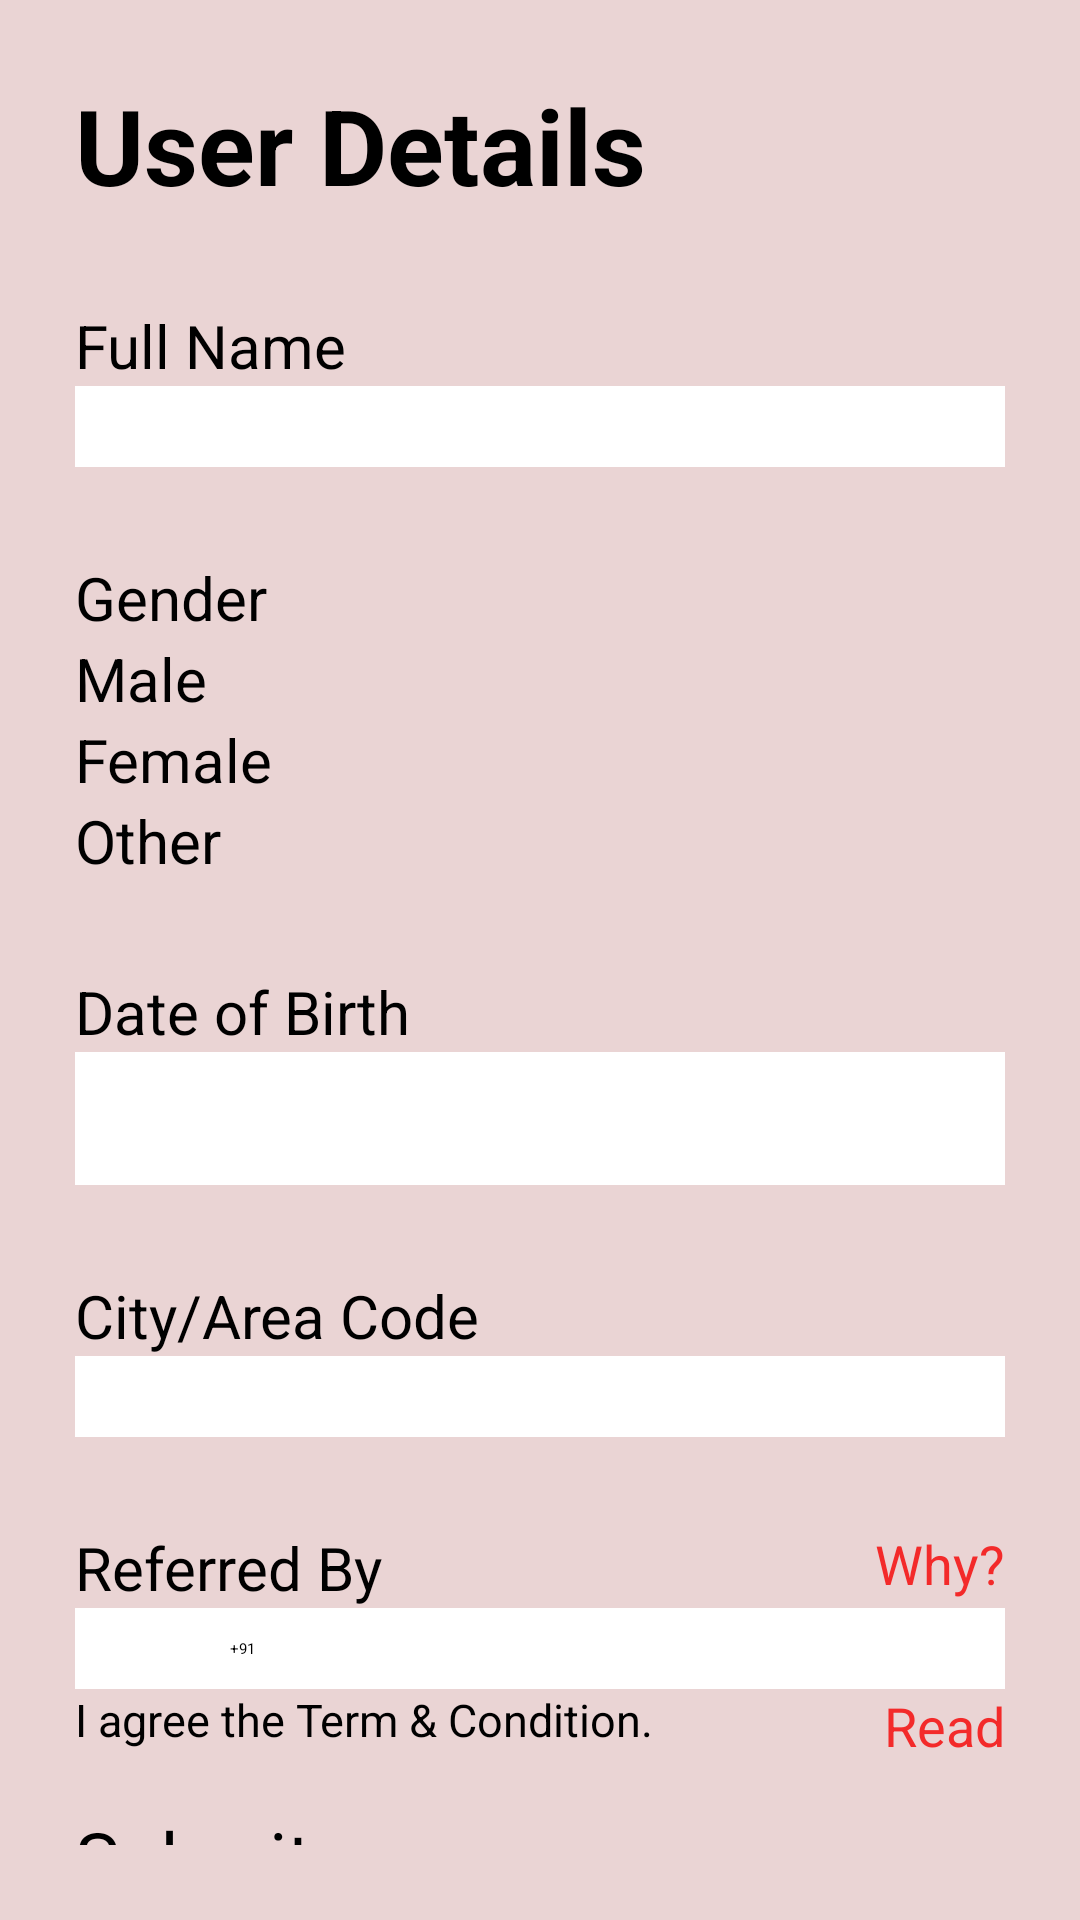

Write the Android layout XML for this screen, with the resource values it uses.
<!-- AndroidManifest.xml: application theme Theme.GameX -->
<!-- res/layout/activity_sign_up.xml -->
<?xml version="1.0" encoding="utf-8"?>
<androidx.appcompat.widget.LinearLayoutCompat xmlns:android="http://schemas.android.com/apk/res/android"
    xmlns:app="http://schemas.android.com/apk/res-auto"
    android:layout_width="match_parent"
    android:layout_height="match_parent"
    android:padding="25dp"
    android:background="#EAD4D4"
    android:gravity="center_vertical"
    android:orientation="vertical">
    <TextView
        android:layout_width="wrap_content"
        android:layout_height="wrap_content"
        android:text="@string/user_details"
        android:textSize="35sp"
        android:textStyle="bold"/>
    <ScrollView
        android:layout_width="match_parent"
        android:layout_height="wrap_content">
        <LinearLayout
            android:layout_width="match_parent"
            android:layout_height="wrap_content"
            android:orientation="vertical">
            <TextView
                android:layout_width="wrap_content"
                android:layout_height="wrap_content"
                android:layout_marginTop="30dp"
                android:textSize="20sp"
                android:text="@string/full_name"
                app:drawableEndCompat="@drawable/asterisk_15" />
            <EditText
                android:id="@+id/fullNameSignPg"
                android:layout_width="match_parent"
                android:layout_height="wrap_content"
                android:inputType="textCapWords"
                android:background="@color/white"
                android:padding="10dp"
                android:autofillHints="Name"/>
            <TextView
                android:layout_width="wrap_content"
                android:layout_height="wrap_content"
                android:layout_marginTop="30dp"
                android:textSize="20sp"
                android:text="@string/gender"
                app:drawableEndCompat="@drawable/asterisk_15" />
            <RadioGroup
                android:id="@+id/genderRadioGroup"
                android:layout_width="match_parent"
                android:layout_height="wrap_content"
                android:orientation="vertical">
                <RadioButton
                    android:id="@+id/radioMale"
                    android:layout_width="wrap_content"
                    android:layout_height="wrap_content"
                    android:text="@string/male"
                    android:checked="false"
                    android:textSize="20sp" />
                <RadioButton
                    android:id="@+id/radioFemale"
                    android:layout_width="wrap_content"
                    android:layout_height="wrap_content"
                    android:text="@string/female"
                    android:checked="false"
                    android:textSize="20sp" />
                <RadioButton
                    android:id="@+id/radioOtherGender"
                    android:layout_width="wrap_content"
                    android:layout_height="wrap_content"
                    android:text="@string/other"
                    android:checked="false"
                    android:textSize="20sp" />
            </RadioGroup>
            <TextView
                android:layout_width="wrap_content"
                android:layout_height="wrap_content"
                android:layout_marginTop="30dp"
                app:drawableEndCompat="@drawable/asterisk_15"
                android:textSize="20sp"
                android:text="@string/dob" />
            <TextView
                android:id="@+id/DOB_SignPg"
                android:layout_width="match_parent"
                android:layout_height="wrap_content"
                android:textSize="18sp"
                android:background="@color/white"
                android:padding="10dp"
                app:drawableEndCompat="@drawable/baseline_calendar_month_24" />
            <TextView
                android:layout_width="match_parent"
                android:layout_height="wrap_content"
                android:layout_marginTop="30dp"
                android:textSize="20sp"
                android:text="@string/city" />
            <EditText
                android:id="@+id/citySignPg"
                android:layout_width="match_parent"
                android:layout_height="wrap_content"
                android:inputType="textCapWords"
                android:background="@color/white"
                android:padding="10dp"
                android:autofillHints="address"/>
            <RelativeLayout
                android:layout_width="match_parent"
                android:layout_height="wrap_content"
                android:layout_marginTop="30dp">
                <TextView
                    android:layout_width="wrap_content"
                    android:layout_height="wrap_content"
                    android:textSize="20sp"
                    android:text="@string/referred_by"/>
                <TextView
                    android:id="@+id/whyReferredBy"
                    android:layout_width="wrap_content"
                    android:layout_height="wrap_content"
                    android:textColor="#F32A2A"
                    android:textSize="18sp"
                    android:layout_alignParentEnd="true"
                    android:text="@string/why"/>
            </RelativeLayout>
            <LinearLayout
                android:layout_width="match_parent"
                android:layout_height="wrap_content">
                <EditText
                    android:id="@+id/countryCode"
                    android:layout_width="70dp"
                    android:layout_height="wrap_content"
                    android:importantForAutofill="no"
                    android:gravity="end"
                    android:background="@color/white"
                    android:focusable="false"
                    android:padding="10dp"
                    android:text="@string/country_code"
                    android:inputType="none" />
                <EditText
                    android:id="@+id/referredByNoSignPg"
                    android:layout_width="match_parent"
                    android:layout_height="wrap_content"
                    android:inputType="phone"
                    android:background="@color/white"
                    android:padding="10dp"
                    android:autofillHints="phone" />
            </LinearLayout>
            <RelativeLayout
                android:layout_width="match_parent"
                android:layout_height="wrap_content">
                <CheckBox
                    android:id="@+id/SignTC_CheckBox"
                    android:layout_width="wrap_content"
                    android:layout_height="wrap_content"
                    android:textSize="15sp"
                    android:text="@string/i_agree_the_term_amp_condition"/>
                <TextView
                    android:id="@+id/readSignTC_TV"
                    android:layout_width="wrap_content"
                    android:layout_height="wrap_content"
                    android:layout_alignParentEnd="true"
                    android:layout_centerVertical="true"
                    android:textColor="#F32A2A"
                    android:textSize="18sp"
                    android:text="@string/read"/>
            </RelativeLayout>
            <Button
                android:id="@+id/submitBtnSignPg"
                android:layout_width="wrap_content"
                android:layout_height="wrap_content"
                android:layout_marginTop="15dp"
                android:textSize="25sp"
                android:text="@string/submit"/>
        </LinearLayout>
    </ScrollView>
</androidx.appcompat.widget.LinearLayoutCompat>
<!-- resources referenced by this layout -->
<resources>
  <!-- drawable asterisk_15 (drawable) -->
  <vector android:height="15dp" android:viewportHeight="24"
      android:viewportWidth="24" android:width="15dp" xmlns:android="http://schemas.android.com/apk/res/android">
      <path android:fillColor="#F43B3B" android:pathData="M18.562,14.634 L14,12 18.562,9.366a1,1 0,0 0,-1 -1.732L13,10.268V5a1,1 0,0 0,-2 0v5.268l-4.562,-2.634a1,1 0,0 0,-1 1.732L10,12 5.438,14.634a1,1 0,0 0,1 1.732L11,13.732V19a1,1 0,0 0,2 0V13.732l4.562,2.634a1,1 0,0 0,1 -1.732Z"/>
  </vector>
  <string name="city">City/Area Code</string>
  <string name="country_code">+91</string>
  <string name="dob">Date of Birth</string>
  <string name="female">Female</string>
  <string name="full_name">Full Name</string>
  <string name="gender">Gender</string>
  <string name="i_agree_the_term_amp_condition">I agree the Term &amp; Condition.</string>
  <string name="male">Male</string>
  <string name="other">Other</string>
  <string name="read">Read</string>
  <string name="referred_by">Referred By</string>
  <string name="submit">Submit</string>
  <string name="user_details">User Details</string>
  <string name="why">Why?</string>
  <style name="Theme.GameX" parent="Base.Theme.GameX">
      
      <item name="android:navigationBarColor">@android:color/transparent</item>
      <item name="android:statusBarColor">@android:color/transparent</item>
      <item name="android:windowLightStatusBar">?attr/isLightTheme</item>
    </style>
  <!-- not gathered from this repository: default colours our renderer supplied (Android Studio template values) -->
  <color name="white">#FFFFFFFF</color>
</resources>
